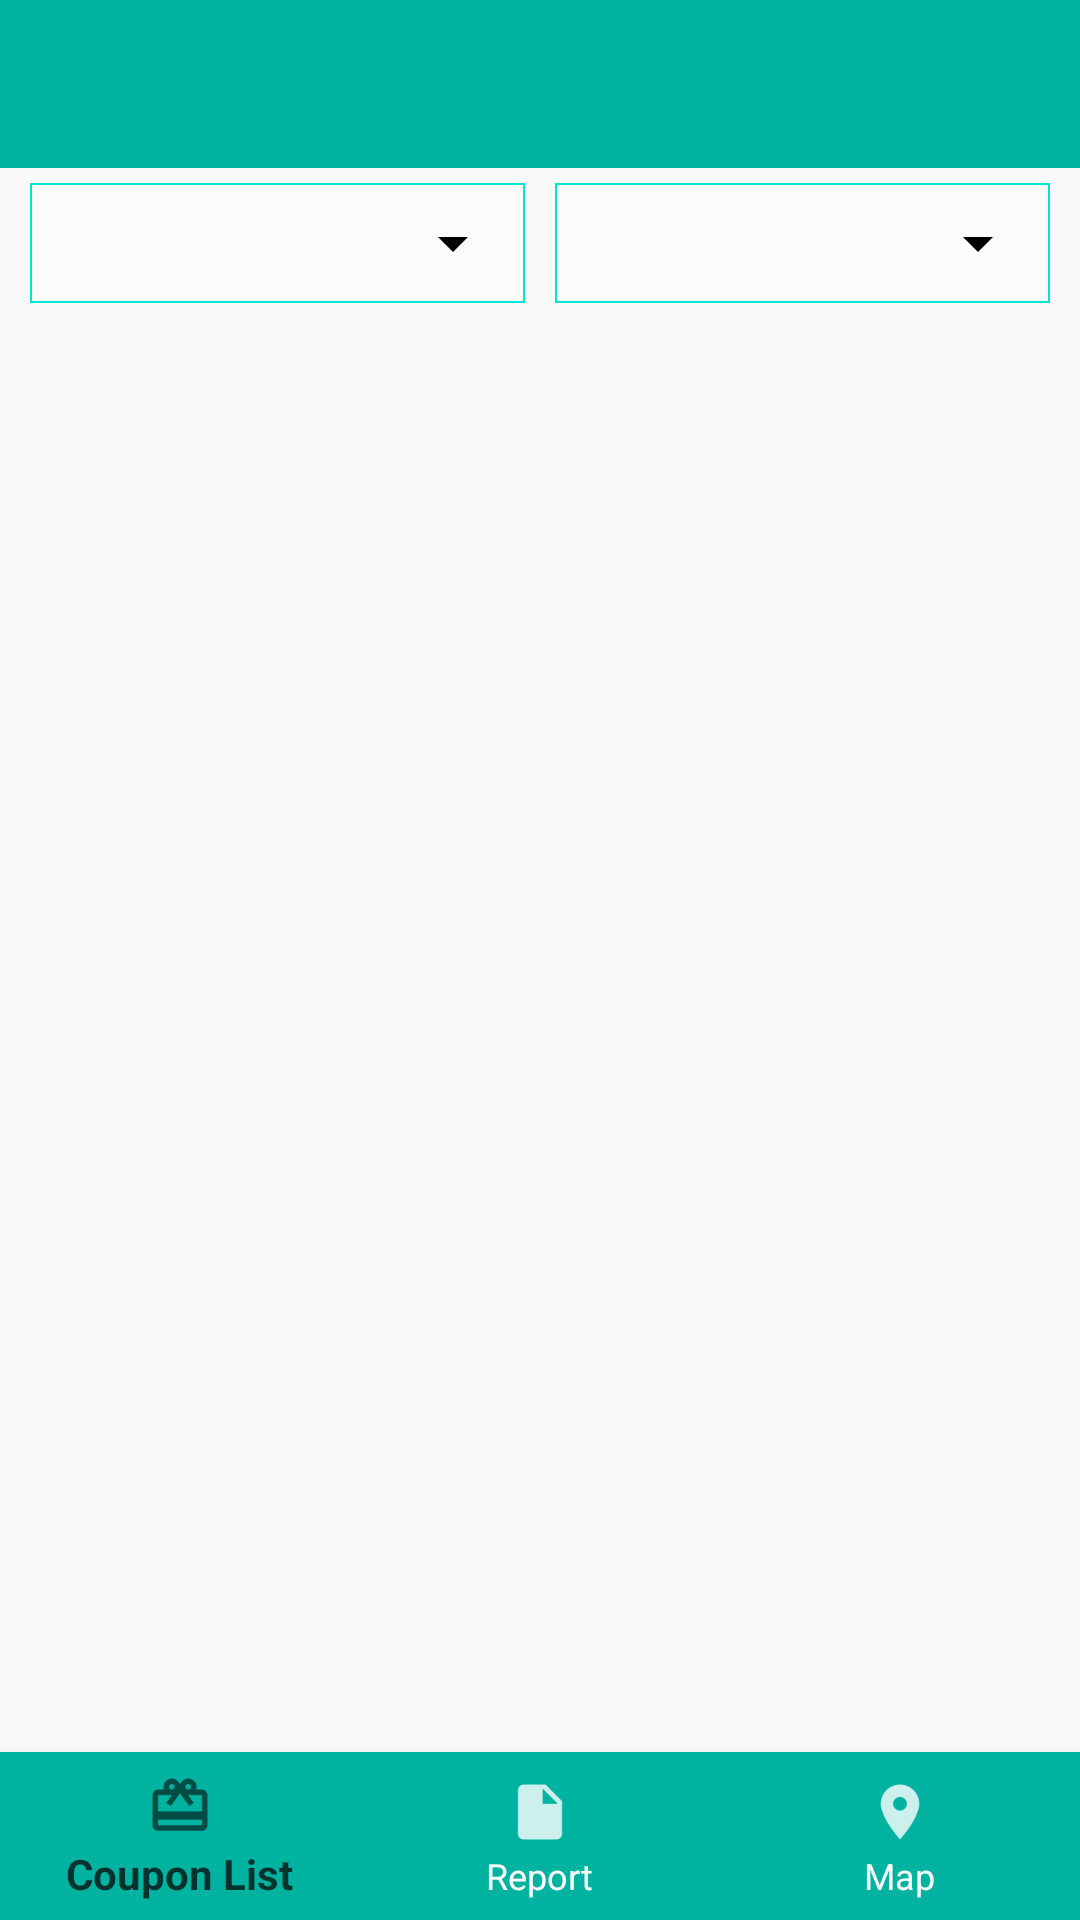

Layout XML and referenced resources for this Android screen:
<!-- AndroidManifest.xml: application theme AppTheme.Toolbar -->
<!-- res/layout/activity_voucher_list.xml -->
<?xml version="1.0" encoding="utf-8"?>
<RelativeLayout
    xmlns:android="http://schemas.android.com/apk/res/android"
    xmlns:app="http://schemas.android.com/apk/res-auto"
    xmlns:tools="http://schemas.android.com/tools"
    android:layout_width="match_parent"
    android:layout_height="match_parent"
    android:orientation="vertical"
    tools:context=".resto.ui.VoucherListActivity">

    <include layout="@layout/toolbar" />

    <LinearLayout
        android:layout_below="@+id/toolbar"
        android:id="@+id/linearSpineer"
        android:layout_width="match_parent"
        android:layout_height="wrap_content"
        android:orientation="horizontal"
        android:weightSum="2"
        android:layout_marginLeft="5dp"
        android:layout_marginRight="5dp">

        <LinearLayout
            android:layout_weight="1"
            android:layout_width="match_parent"
            android:layout_height="wrap_content"
            android:layout_margin="5dp"
            android:background="@drawable/border"
            android:orientation="horizontal">

            <Spinner
                android:id="@+id/restaurantSpinner"
                style="@style/style_Spinner"
                android:layout_width="match_parent"
                android:layout_height="40dp"
                android:layout_centerInParent="true"
                android:backgroundTint="@color/black"
                android:spinnerMode="dropdown" />

        </LinearLayout>

        <LinearLayout
            android:layout_weight="1"
            android:layout_width="match_parent"
            android:layout_height="wrap_content"
            android:layout_margin="5dp"
            android:background="@drawable/border"
            android:orientation="horizontal">

            <Spinner
                android:id="@+id/spinnerMonth"
                style="@style/style_Spinner"
                android:layout_width="match_parent"
                android:layout_height="40dp"
                android:layout_centerInParent="true"
                android:backgroundTint="@color/black"
                android:gravity="right"
                android:spinnerMode="dropdown" />

        </LinearLayout>

    </LinearLayout>

    <FrameLayout
        android:layout_below="@+id/linearSpineer"
        android:id="@+id/frame_container"
        android:layout_width="match_parent"
        android:layout_height="wrap_content"
        android:layout_weight="1"
        android:layout_above="@+id/navigation"/>

    <android.support.design.widget.BottomNavigationView
        android:id="@+id/navigation"
        android:layout_width="match_parent"
        android:layout_height="wrap_content"
        android:layout_alignParentBottom="true"
        android:layout_gravity="bottom"
        android:background="?android:attr/windowBackground"
        android:foreground="?attr/selectableItemBackground"
        app:itemBackground="@color/appThemeColor"
        app:itemIconTint="@drawable/nav_item_color_state"
        app:itemTextColor="@drawable/nav_item_color_state"
        app:menu="@menu/nevigation" />

</RelativeLayout>
<!-- res/layout/toolbar.xml (included above) -->
<android.support.v7.widget.Toolbar
    xmlns:android="http://schemas.android.com/apk/res/android"
    xmlns:app="http://schemas.android.com/apk/res-auto"
    android:id="@+id/toolbar"
    android:layout_width="match_parent"
    android:layout_height="wrap_content"
    android:background="@color/appThemeColor"
    app:theme="@style/ThemeOverlay.AppCompat"
    android:minHeight="?attr/actionBarSize">

    <RelativeLayout
        android:layout_width="match_parent"
        android:layout_height="40dp"
        android:orientation="horizontal">

        <TextView
            android:id="@+id/title"
            android:layout_width="wrap_content"
            android:layout_height="match_parent"
            android:layout_marginLeft="40dp"
            android:textColor="#ffffff"
            android:layout_marginTop="10dp"
            android:textSize="16sp" />


    </RelativeLayout>
</android.support.v7.widget.Toolbar>
<!-- resources referenced by this layout -->
<resources>
  <color name="appThemeColor">#00b3a1</color>
  <color name="black">#000000</color>
  <!-- drawable border (drawable) -->
  <?xml version="1.0" encoding="utf-8"?>
  <shape xmlns:android="http://schemas.android.com/apk/res/android" >
  
      <stroke
          android:width="0.7dp"
          android:color="@color/bordercolor"/>
  
      <solid
          android:color="@color/transparent" />
  
      
  
  </shape>
  <!-- drawable nav_item_color_state (drawable) -->
  <?xml version="1.0" encoding="utf-8"?>
  <selector
      xmlns:android="http://schemas.android.com/apk/res/android">
      <item android:state_checked="true"
            android:color="#00332e"/>
      <item android:color="@android:color/white"  />
  
  </selector>
  <style name="style_Spinner">
          <item name="android:dropDownSelector">@color/appThemeColor</item>
          <item name="android:spinnerMode">dropdown</item>
      </style>
  <style name="AppTheme.Toolbar" parent="Theme.AppCompat.Light.NoActionBar">
          <item name="colorControlNormal">@color/white</item>
          <item name="android:textColorPrimary">@color/black</item>
          <item name="colorPrimary">@color/appThemeColor</item>
          <item name="colorPrimaryDark">@color/appThemeColor</item>
          <item name="colorAccent">@color/appThemeColor</item>
          <item name="android:textAllCaps">false</item>
         
      </style>
  <color name="bordercolor">#00e6cf</color>
  <color name="transparent">#28ffffff</color>
  <color name="white">#FFFFFF</color>
</resources>
